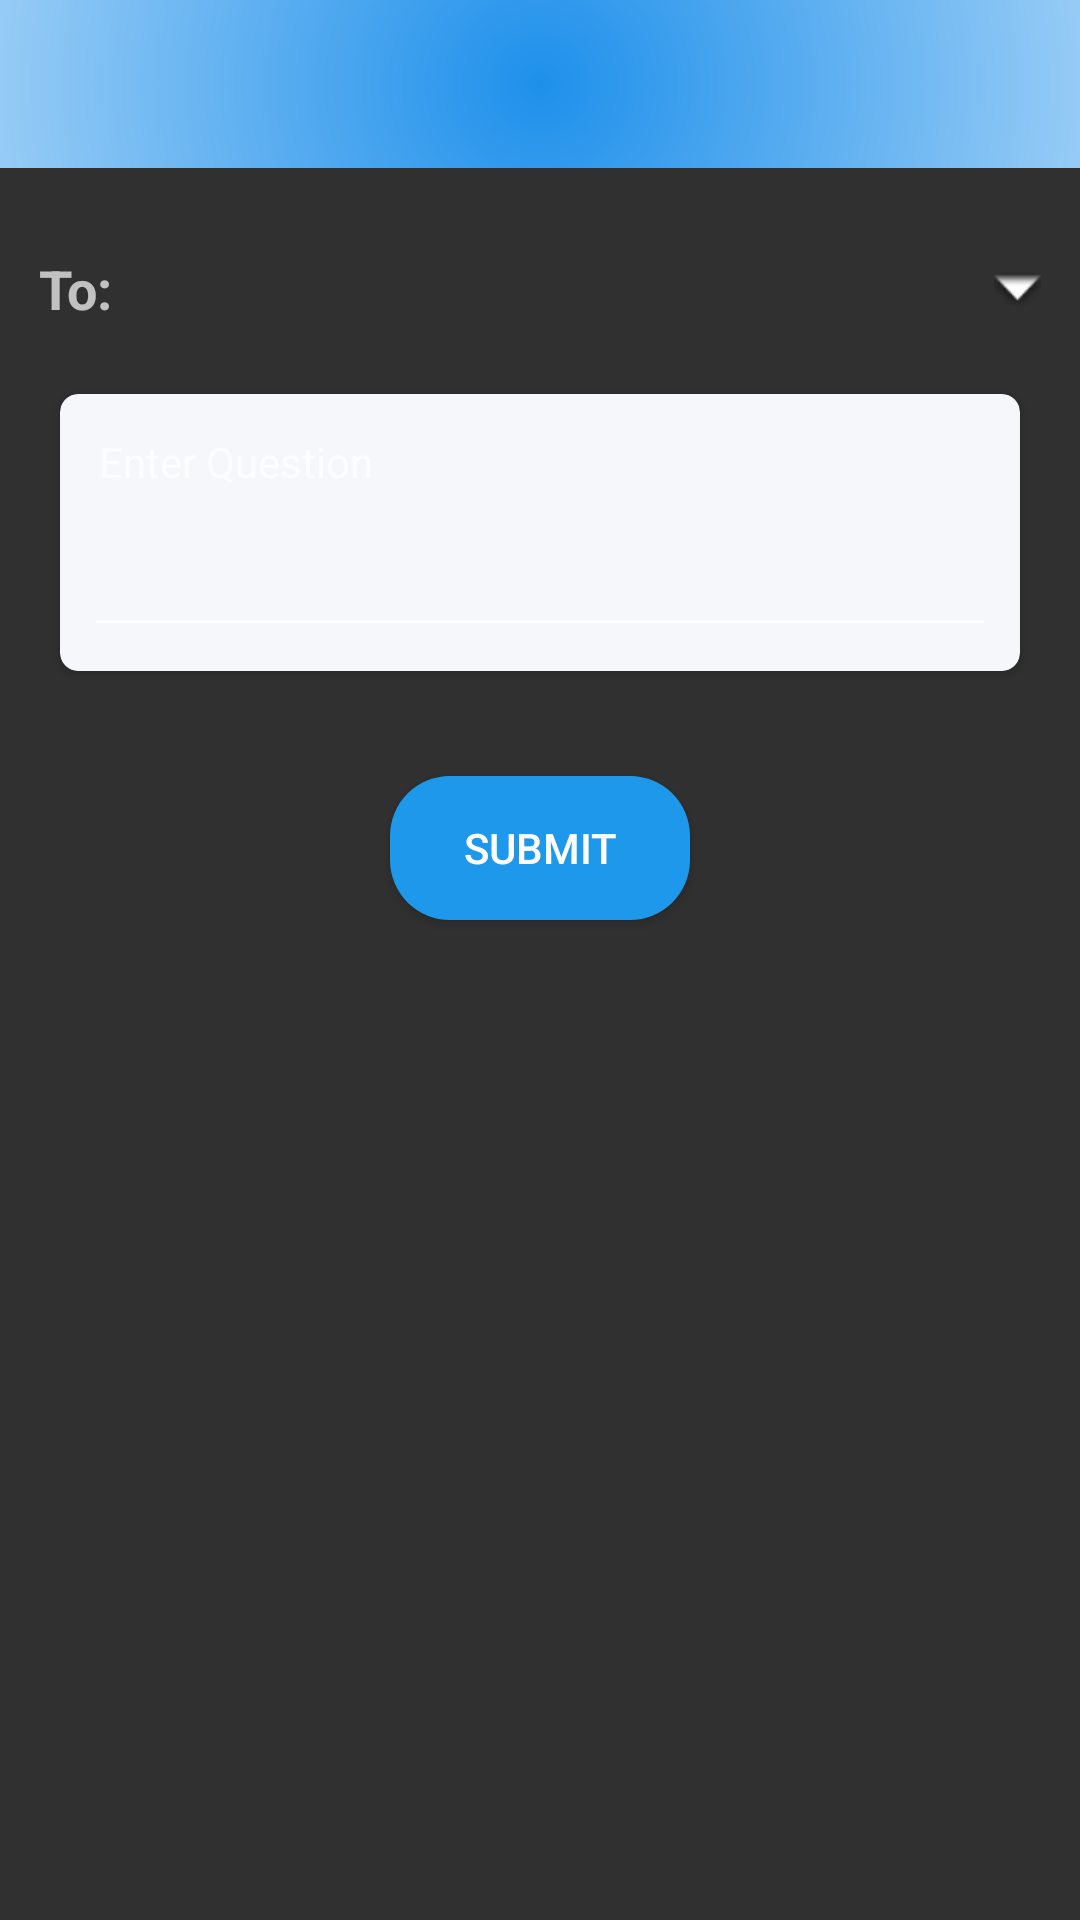

The Android layout XML behind this screen, and the referenced resources:
<!-- AndroidManifest.xml: application theme AppTheme -->
<!-- res/layout/activity_new_query.xml -->
<?xml version="1.0" encoding="utf-8"?>

<LinearLayout xmlns:android="http://schemas.android.com/apk/res/android"
    xmlns:app="http://schemas.android.com/apk/res-auto"
    xmlns:tools="http://schemas.android.com/tools"
    android:layout_width="match_parent"
    android:layout_height="match_parent"
    tools:context=".Users.UserActivities.NewQueryActivity"
    android:orientation="vertical">

    <androidx.appcompat.widget.Toolbar
        android:id="@+id/u_nq_toolbar"
        android:layout_width="match_parent"
        android:layout_height="wrap_content"
        android:background="@drawable/action_bar_background"
        android:elevation="-4dp"
        app:titleTextColor="#ffffff"
        android:minHeight="?attr/actionBarSize"></androidx.appcompat.widget.Toolbar>


    <LinearLayout
        android:layout_marginTop="20dp"
        android:layout_marginLeft="5dp"
        android:layout_marginRight="5dp"
        android:layout_width="match_parent"
        android:layout_height="match_parent"
        android:orientation="vertical"
        android:id="@+id/queryformlayout">

        <RelativeLayout
            android:layout_width="match_parent"
            android:layout_height="wrap_content"
            android:orientation="horizontal"
            android:padding="8dp">

            <TextView
                android:layout_alignParentLeft="true"
                android:layout_alignParentTop="true"
                android:id="@+id/textView4"
                android:layout_width="wrap_content"
                android:layout_height="wrap_content"
                android:text="To:"
                android:textSize="18dp"
                android:textStyle="bold"
                android:layout_marginRight="5dp"/>

            <TextView
                android:layout_toRightOf="@id/textView4"
                android:layout_width="match_parent"
                android:layout_height="wrap_content"
                android:id="@+id/nq_depstext"
                android:textSize="18dp"
                android:drawableRight="@android:drawable/arrow_down_float"
                android:drawablePadding="10dp"/>
        </RelativeLayout>

        <androidx.cardview.widget.CardView
            android:layout_alignParentTop="true"
            android:id="@+id/nq_question_card"
            android:layout_marginLeft="15dp"
            android:layout_marginRight="15dp"
            android:layout_marginTop="15dp"
            android:layout_marginBottom="35dp"
            android:layout_width="match_parent"
            android:layout_height="wrap_content"
            app:cardBackgroundColor="#f5f7fb"
            app:cardCornerRadius="6dp">

            <LinearLayout
                android:layout_width="match_parent"
                android:layout_height="wrap_content"
                android:padding="8dp"
                android:orientation="vertical">

                <TextView
                    android:layout_width="wrap_content"
                    android:layout_height="wrap_content"
                    android:text="Enter Question"
                    android:layout_marginTop="5dp"
                    android:layout_marginLeft="5dp"/>
                <com.google.android.material.textfield.TextInputLayout
                    android:layout_width="match_parent"
                    android:layout_height="wrap_content"
                    app:hintAnimationEnabled="true">
                    <com.google.android.material.textfield.TextInputEditText
                        android:id="@+id/nq_question_edit"
                        android:layout_width="match_parent"
                        android:layout_height="wrap_content"
                        android:inputType="textMultiLine"/>
                </com.google.android.material.textfield.TextInputLayout>

            </LinearLayout>
        </androidx.cardview.widget.CardView>

        <Button
            android:id="@+id/nq_submit_button"
            android:layout_width="100dp"
            android:layout_height="wrap_content"
            android:text="SUBMIT"
            android:background="@drawable/loginsignupbuttonbg"
            android:layout_gravity="center_horizontal"/>

    </LinearLayout>


</LinearLayout>
<!-- resources referenced by this layout -->
<resources>
  <!-- drawable action_bar_background (drawable) -->
  <?xml version="1.0" encoding="utf-8"?>
  
  <shape xmlns:android="http://schemas.android.com/apk/res/android"
      android:shape="rectangle">
  
      <gradient
          android:startColor="@color/colorPrimaryDark"
          android:endColor="#ffffff"
          android:angle="0"
          android:type="radial"
          android:gradientRadius="340dp"/>
  </shape>
  <!-- drawable loginsignupbuttonbg (drawable) -->
  <?xml version="1.0" encoding="utf-8"?>
  <shape xmlns:android="http://schemas.android.com/apk/res/android"
      android:shape="rectangle">
      <corners android:radius="20dp"></corners>
      <solid android:color="@color/colorPrimary"
          android:width="1dp">
      </solid>
  </shape>
  <style name="AppTheme" parent="Theme.AppCompat">
          
          <item name="colorPrimary">@color/colorPrimary</item>
          <item name="colorPrimaryDark">@color/colorPrimaryDark</item>
          <item name="colorAccent">@color/colorAccent</item>
          
          <item name="android:windowActivityTransitions">true</item>
  
          
          <item name="android:windowEnterTransition">@transition/explode</item>
          <item name="android:windowExitTransition">@transition/explode</item>
  
          
          <item name="android:windowSharedElementEnterTransition">
              @transition/fadetransition</item>
          <item name="android:windowSharedElementExitTransition">
              @transition/explode</item>
  
  
      </style>
  <color name="colorPrimaryDark">#1E90EB</color>
  <color name="colorPrimary">#1E98EB</color>
  <color name="colorAccent">#9E2DBA</color>
</resources>
